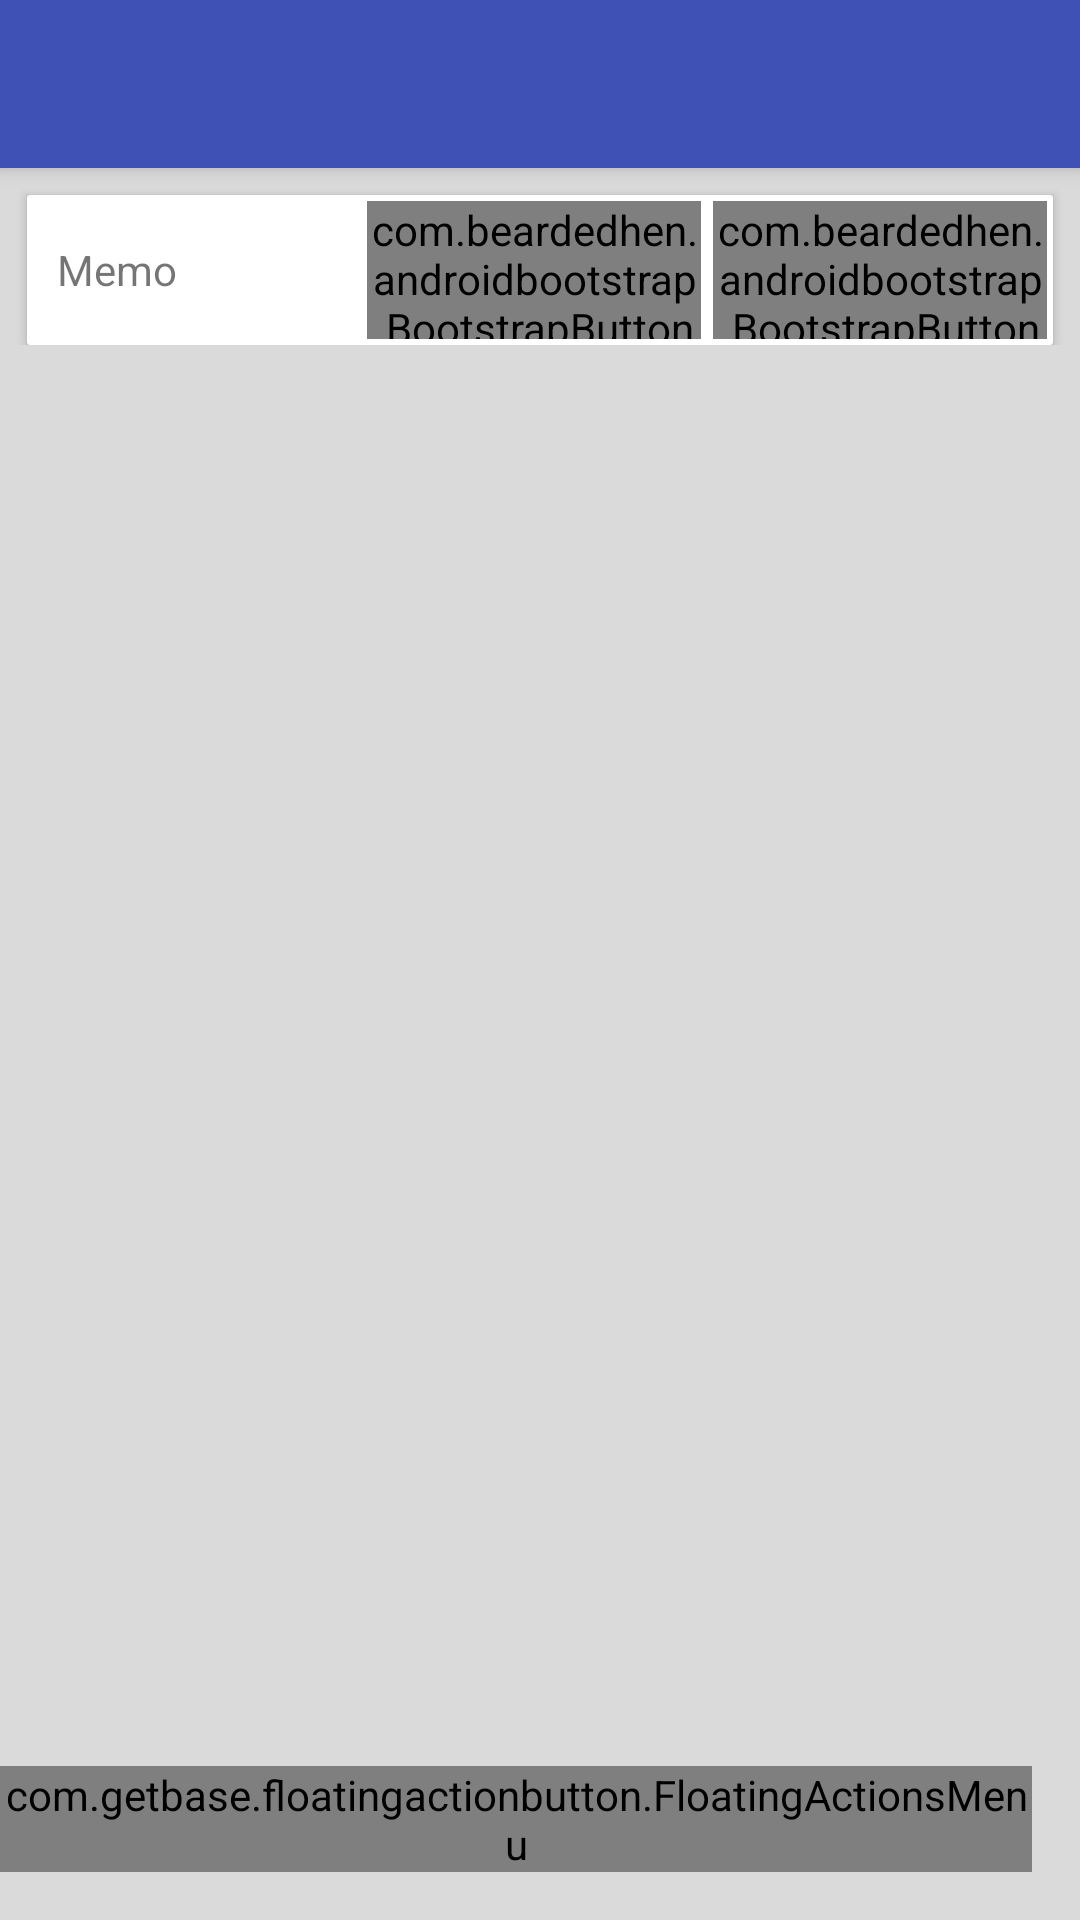

Android layout source for this screen:
<!-- AndroidManifest.xml: application theme AppTheme -->
<!-- res/layout/activity_class_info.xml -->
<?xml version="1.0" encoding="utf-8"?>
<android.support.design.widget.CoordinatorLayout xmlns:android="http://schemas.android.com/apk/res/android"
    xmlns:app="http://schemas.android.com/apk/res-auto"
    xmlns:tools="http://schemas.android.com/tools"
    xmlns:fab="http://schemas.android.com/apk/res-auto"

    android:layout_width="match_parent"
    android:layout_height="match_parent"
    android:fitsSystemWindows="true"
    tools:context="com.TimeTableForICU.yasuhirachiba.timetableforicu.class_info.class_info">

    <android.support.design.widget.AppBarLayout
        android:layout_width="match_parent"
        android:layout_height="wrap_content"
        android:theme="@style/AppTheme.AppBarOverlay">

        <android.support.v7.widget.Toolbar
            android:id="@+id/toolbar"
            android:layout_width="match_parent"
            android:layout_height="?attr/actionBarSize"
            android:background="?attr/colorPrimary"
            app:popupTheme="@style/AppTheme.PopupOverlay" >


            <TextView
                android:layout_width="match_parent"
                android:layout_height="match_parent"
                android:textSize="16dp"
                android:id="@+id/csInfo_toolbar"
                android:gravity="center_vertical"/>

        </android.support.v7.widget.Toolbar>

    </android.support.design.widget.AppBarLayout>

    <include layout="@layout/content_class_info" />

    <com.getbase.floatingactionbutton.FloatingActionsMenu
        android:id="@+id/multiple_actions"
        android:layout_gravity="bottom|end"
        android:layout_width="wrap_content"
        android:layout_height="wrap_content"
        android:layout_alignParentBottom="true"
        android:layout_alignParentRight="true"
        android:layout_alignParentEnd="true"
        fab:fab_addButtonColorNormal="@color/pink"
        fab:fab_addButtonColorPressed="@color/pink_pressed"
        fab:fab_addButtonPlusIconColor="@color/half_black"
        fab:fab_labelStyle="@style/menu_labels_style"
        android:layout_marginBottom="16dp"
        android:layout_marginRight="16dp"
        android:layout_marginEnd="16dp">

        <com.getbase.floatingactionbutton.FloatingActionButton
            android:id="@+id/action_Photo"
            android:layout_width="wrap_content"
            android:layout_height="wrap_content"
            android:src="@drawable/ic_menu_camera"
            fab:fab_colorNormal="@color/pink"
            fab:fab_colorPressed="@color/pink_pressed"/>
        <com.getbase.floatingactionbutton.FloatingActionButton
            android:id="@+id/action_Gallery"
            android:layout_width="wrap_content"
            android:layout_height="wrap_content"
            android:src="@drawable/ic_menu_gallery"
            fab:fab_colorNormal="@color/pink"
            fab:fab_colorPressed="@color/pink_pressed"/>

        <com.getbase.floatingactionbutton.FloatingActionButton
            android:id="@+id/action_Memo"
            android:layout_width="wrap_content"
            android:layout_height="wrap_content"
            fab:fab_colorNormal="@color/pink"
            fab:fab_colorPressed="@color/pink_pressed"
            android:src="@android:drawable/ic_menu_edit" />

    </com.getbase.floatingactionbutton.FloatingActionsMenu>

</android.support.design.widget.CoordinatorLayout>
<!-- res/layout/content_class_info.xml (included above) -->
<?xml version="1.0" encoding="utf-8"?>
<android.support.v4.widget.NestedScrollView xmlns:android="http://schemas.android.com/apk/res/android"
    xmlns:app="http://schemas.android.com/apk/res-auto"
    xmlns:tools="http://schemas.android.com/tools"
    android:layout_width="match_parent"
    android:layout_height="match_parent"
    android:paddingBottom="1dp"
    android:paddingLeft="1dp"
    android:paddingRight="1dp"
    android:paddingTop="1dp"
    android:id="@+id/scrollView"
    android:background="@color/forBackground"
    app:layout_behavior="@string/appbar_scrolling_view_behavior"
    tools:context="com.TimeTableForICU.yasuhirachiba.timetableforicu.class_info.class_info"
    tools:showIn="@layout/activity_class_info">




    <LinearLayout
        android:layout_width="match_parent"
        android:layout_height="wrap_content"
        android:orientation="vertical">



        <android.support.v7.widget.CardView
            xmlns:android="http://schemas.android.com/apk/res/android"
            xmlns:card_view="http://schemas.android.com/apk/res-auto"
            android:layout_width="match_parent"
            android:layout_height="50dp"
            card_view:cardCornerRadius="1dp"
            android:layout_marginBottom="0dp"
            android:layout_marginLeft="8dp"
            android:layout_marginRight="8dp"
            android:layout_marginTop="8dp"

            android:id="@+id/cl_info_cardViewForMemoTitle"
            >

            <LinearLayout
                android:layout_width="match_parent"
                android:layout_height="match_parent"
                android:orientation="horizontal">

                <TextView
                    android:layout_width="0dp"
                    android:layout_height="match_parent"
                    android:layout_weight="1"
                    android:gravity="center_vertical"
                    android:text="   Memo"/>

                <com.beardedhen.androidbootstrap.BootstrapButton
                    android:layout_width="0dp"
                    android:layout_height="match_parent"
                    android:layout_weight="1"
                    android:layout_gravity="center_vertical"
                    android:text="BootstrapButton"
                    android:id="@+id/cl_info_memo_ShowBt"
                    app:bootstrapBrand="success"
                    app:bootstrapSize="sm"
                    app:buttonMode="regular"
                    app:showOutline="false"
                    app:roundedCorners="true"
                    android:layout_margin="2dp"
                    app:bootstrapText="表示"/>


                <com.beardedhen.androidbootstrap.BootstrapButton
                    android:layout_width="0dp"
                    android:layout_height="match_parent"
                    android:layout_weight="1"
                    android:layout_gravity="center_vertical"
                    android:text="BootstrapButton"
                    android:id="@+id/cl_info_memo_AddBt"
                    app:bootstrapBrand="success"
                    app:bootstrapSize="sm"
                    app:buttonMode="regular"
                    app:showOutline="false"
                    app:roundedCorners="true"
                    android:layout_margin="2dp"
                    app:bootstrapText="add"/>

            </LinearLayout>



        </android.support.v7.widget.CardView>





        <android.support.v7.widget.RecyclerView
            android:id="@+id/recyclerView"
            android:layout_width="match_parent"
            android:layout_height="wrap_content"
            android:scrollbars="vertical" />





    </LinearLayout>








</android.support.v4.widget.NestedScrollView>
<!-- resources referenced by this layout -->
<resources>
  <color name="forBackground">#dadada</color>
  <color name="half_black">#808080</color>
  <color name="pink">#e91e63</color>
  <color name="pink_pressed">#ec407a</color>
  <style name="AppTheme.AppBarOverlay" parent="ThemeOverlay.AppCompat.Dark.ActionBar" />
  <style name="AppTheme.PopupOverlay" parent="ThemeOverlay.AppCompat.Light" />
  <style name="menu_labels_style">
          <item name="android:background">@drawable/fab_label_background</item>
          <item name="android:textColor">@color/white</item>
      </style>
  <style name="AppTheme" parent="Theme.AppCompat.Light.DarkActionBar">
          
          <item name="colorPrimary">@color/colorPrimary</item>
          <item name="colorPrimaryDark">@color/colorPrimaryDark</item>
          <item name="colorAccent">@color/colorAccent</item>
      </style>
  <color name="white">#fafafa</color>
  <color name="colorPrimary">#3F51B5</color>
  <color name="colorPrimaryDark">#303F9F</color>
  <color name="colorAccent">#FF4081</color>
</resources>
